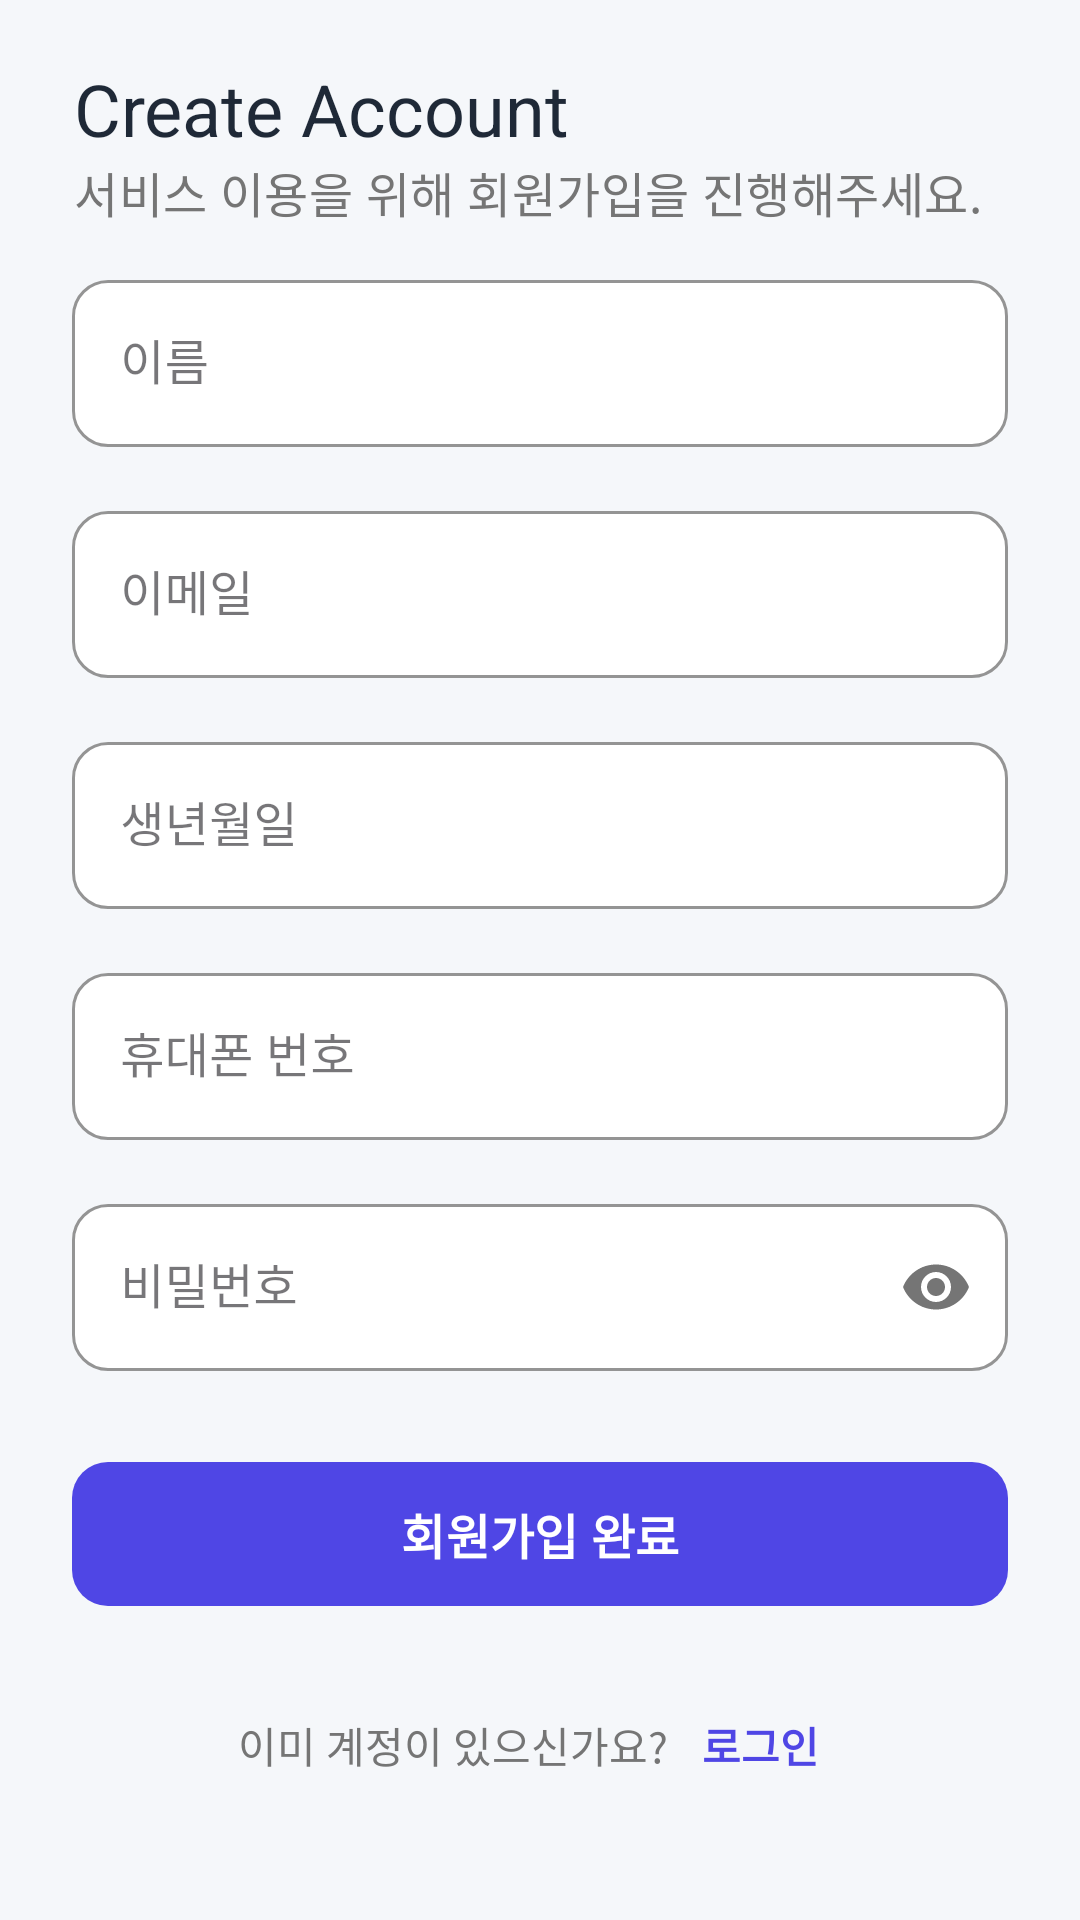

Layout XML and referenced resources for this Android screen:
<!-- AndroidManifest.xml: application theme Theme.Overnight -->
<!-- res/layout/fragment_sign_up.xml -->
<?xml version="1.0" encoding="utf-8"?>
<androidx.constraintlayout.widget.ConstraintLayout
    xmlns:android="http://schemas.android.com/apk/res/android"
    xmlns:app="http://schemas.android.com/apk/res-auto"
    xmlns:tools="http://schemas.android.com/tools"
    android:layout_width="match_parent"
    android:layout_height="match_parent"
    android:background="@color/app_background"
    android:paddingHorizontal="24dp">

    <com.google.android.material.appbar.MaterialToolbar
        android:id="@+id/toolbar"
        android:layout_width="match_parent"
        android:layout_height="wrap_content"
        android:layout_marginTop="16dp"
        android:layout_marginStart="-16dp"
        android:background="@android:color/transparent"
        app:navigationIcon="@drawable/ic_arrow_back"
        app:navigationIconTint="@color/text_title"
        app:title="Create Account"
        app:titleTextAppearance="@style/TextAppearance.MaterialComponents.Headline5"
        app:titleTextColor="@color/text_title"
        app:subtitle="서비스 이용을 위해 회원가입을 진행해주세요."
        app:subtitleTextColor="@color/sub_text_color"
        app:layout_constraintTop_toTopOf="parent"
        app:layout_constraintStart_toStartOf="parent"
        app:layout_constraintEnd_toEndOf="parent" />

    <ScrollView
        android:layout_width="0dp"
        android:layout_height="0dp"
        android:layout_marginTop="8dp"
        android:layout_marginBottom="16dp"
        android:fillViewport="true"
        android:scrollbars="none"
        app:layout_constraintBottom_toTopOf="@id/btnSubmit"
        app:layout_constraintEnd_toEndOf="parent"
        app:layout_constraintStart_toStartOf="parent"
        app:layout_constraintTop_toBottomOf="@id/toolbar">

        <LinearLayout
            android:layout_width="match_parent"
            android:layout_height="wrap_content"
            android:orientation="vertical"
            android:paddingBottom="20dp">

            <com.google.android.material.textfield.TextInputLayout
                android:id="@+id/til_name"
                style="@style/Widget.MaterialComponents.TextInputLayout.OutlinedBox"
                android:layout_width="match_parent"
                android:layout_height="wrap_content"
                android:layout_marginBottom="16dp"
                android:hint="이름"
                app:boxStrokeColor="@color/primary_tech_blue"
                app:boxCornerRadiusTopStart="12dp"
                app:boxCornerRadiusTopEnd="12dp"
                app:boxCornerRadiusBottomStart="12dp"
                app:boxCornerRadiusBottomEnd="12dp"
                app:boxBackgroundColor="@color/white"
                app:hintTextColor="@color/primary_tech_blue">

                <com.google.android.material.textfield.TextInputEditText
                    android:id="@+id/etName"
                    android:layout_width="match_parent"
                    android:layout_height="wrap_content"
                    android:inputType="textPersonName"
                    android:textColor="@color/text_title"
                    android:maxLines="1" />
            </com.google.android.material.textfield.TextInputLayout>

            <com.google.android.material.textfield.TextInputLayout
                android:id="@+id/til_email"
                style="@style/Widget.MaterialComponents.TextInputLayout.OutlinedBox"
                android:layout_width="match_parent"
                android:layout_height="wrap_content"
                android:layout_marginBottom="16dp"
                android:hint="이메일"
                app:boxStrokeColor="@color/primary_tech_blue"
                app:boxCornerRadiusTopStart="12dp"
                app:boxCornerRadiusTopEnd="12dp"
                app:boxCornerRadiusBottomStart="12dp"
                app:boxCornerRadiusBottomEnd="12dp"
                app:boxBackgroundColor="@color/white"
                app:hintTextColor="@color/primary_tech_blue">

                <com.google.android.material.textfield.TextInputEditText
                    android:id="@+id/etEmail"
                    android:layout_width="match_parent"
                    android:layout_height="wrap_content"
                    android:inputType="textEmailAddress"
                    android:textColor="@color/text_title"
                    android:maxLines="1" />
            </com.google.android.material.textfield.TextInputLayout>

            <com.google.android.material.textfield.TextInputLayout
                android:id="@+id/til_birthdate"
                style="@style/Widget.MaterialComponents.TextInputLayout.OutlinedBox"
                android:layout_width="match_parent"
                android:layout_height="wrap_content"
                android:layout_marginBottom="16dp"
                android:hint="생년월일"
                app:endIconDrawable="@drawable/ic_calendar"
                app:endIconMode="custom"
                app:endIconTint="@color/sub_text_color"
                app:boxStrokeColor="@color/primary_tech_blue"
                app:boxCornerRadiusTopStart="12dp"
                app:boxCornerRadiusTopEnd="12dp"
                app:boxCornerRadiusBottomStart="12dp"
                app:boxCornerRadiusBottomEnd="12dp"
                app:boxBackgroundColor="@color/white"
                app:hintTextColor="@color/primary_tech_blue">

                <com.google.android.material.textfield.TextInputEditText
                    android:id="@+id/etDate"
                    android:layout_width="match_parent"
                    android:layout_height="wrap_content"
                    android:focusable="false"
                    android:inputType="date"
                    android:textColor="@color/text_title"
                    android:maxLines="1" />
            </com.google.android.material.textfield.TextInputLayout>

            <com.google.android.material.textfield.TextInputLayout
                android:id="@+id/til_phone"
                style="@style/Widget.MaterialComponents.TextInputLayout.OutlinedBox"
                android:layout_width="match_parent"
                android:layout_height="wrap_content"
                android:layout_marginBottom="16dp"
                android:hint="휴대폰 번호"
                app:prefixText="+82 "
                app:prefixTextAppearance="?attr/textAppearanceBodyMedium"
                app:boxStrokeColor="@color/primary_tech_blue"
                app:boxCornerRadiusTopStart="12dp"
                app:boxCornerRadiusTopEnd="12dp"
                app:boxCornerRadiusBottomStart="12dp"
                app:boxCornerRadiusBottomEnd="12dp"
                app:boxBackgroundColor="@color/white"
                app:hintTextColor="@color/primary_tech_blue">

                <com.google.android.material.textfield.TextInputEditText
                    android:id="@+id/etPhone"
                    android:layout_width="match_parent"
                    android:layout_height="wrap_content"
                    android:inputType="phone"
                    android:textColor="@color/text_title"
                    android:maxLines="1" />
            </com.google.android.material.textfield.TextInputLayout>

            <com.google.android.material.textfield.TextInputLayout
                android:id="@+id/til_password"
                style="@style/Widget.MaterialComponents.TextInputLayout.OutlinedBox"
                android:layout_width="match_parent"
                android:layout_height="wrap_content"
                android:hint="비밀번호"
                app:endIconMode="password_toggle"
                app:endIconTint="@color/sub_text_color"
                app:boxStrokeColor="@color/primary_tech_blue"
                app:boxCornerRadiusTopStart="12dp"
                app:boxCornerRadiusTopEnd="12dp"
                app:boxCornerRadiusBottomStart="12dp"
                app:boxCornerRadiusBottomEnd="12dp"
                app:boxBackgroundColor="@color/white"
                app:hintTextColor="@color/primary_tech_blue">

                <com.google.android.material.textfield.TextInputEditText
                    android:id="@+id/etPassword"
                    android:layout_width="match_parent"
                    android:layout_height="wrap_content"
                    android:inputType="textPassword"
                    android:textColor="@color/text_title"
                    android:maxLines="1" />
            </com.google.android.material.textfield.TextInputLayout>

        </LinearLayout>
    </ScrollView>

    <com.google.android.material.button.MaterialButton
        android:id="@+id/btnSubmit"
        android:layout_width="match_parent"
        android:layout_height="56dp"
        android:layout_marginBottom="24dp"
        android:text="회원가입 완료"
        android:textSize="16sp"
        android:textStyle="bold"
        android:textColor="@color/white"
        app:backgroundTint="@color/primary_tech_blue"
        app:cornerRadius="12dp"
        app:layout_constraintBottom_toTopOf="@id/layout_login_prompt"
        app:layout_constraintEnd_toEndOf="parent"
        app:layout_constraintStart_toStartOf="parent" />

    <LinearLayout
        android:id="@+id/layout_login_prompt"
        android:layout_width="wrap_content"
        android:layout_height="wrap_content"
        android:orientation="horizontal"
        android:layout_marginBottom="40dp"
        app:layout_constraintBottom_toBottomOf="parent"
        app:layout_constraintStart_toStartOf="parent"
        app:layout_constraintEnd_toEndOf="parent">

        <TextView
            android:layout_width="wrap_content"
            android:layout_height="wrap_content"
            android:text="이미 계정이 있으신가요? "
            android:textColor="@color/sub_text_color"/>

        <TextView
            android:id="@+id/tv_login_prompt"
            android:layout_width="wrap_content"
            android:layout_height="wrap_content"
            android:text="로그인"
            android:textStyle="bold"
            android:textColor="@color/primary_tech_blue"
            android:padding="8dp"
            android:clickable="true"
            android:focusable="true"
            android:background="?attr/selectableItemBackground"/>
    </LinearLayout>

</androidx.constraintlayout.widget.ConstraintLayout>
<!-- resources referenced by this layout -->
<resources>
  <color name="app_background">#F5F7FA</color>
  <color name="primary_tech_blue">#4F46E5</color>
  <color name="sub_text_color">#757575</color>
  <color name="text_title">#1F2937</color>
  <color name="white">#FFFFFF</color>
  <style name="Theme.Overnight" parent="Base.Theme.Overnight" />
  <style name="Base.Theme.Overnight" parent="Theme.Material3.DayNight.NoActionBar">
          
          
      </style>
</resources>
